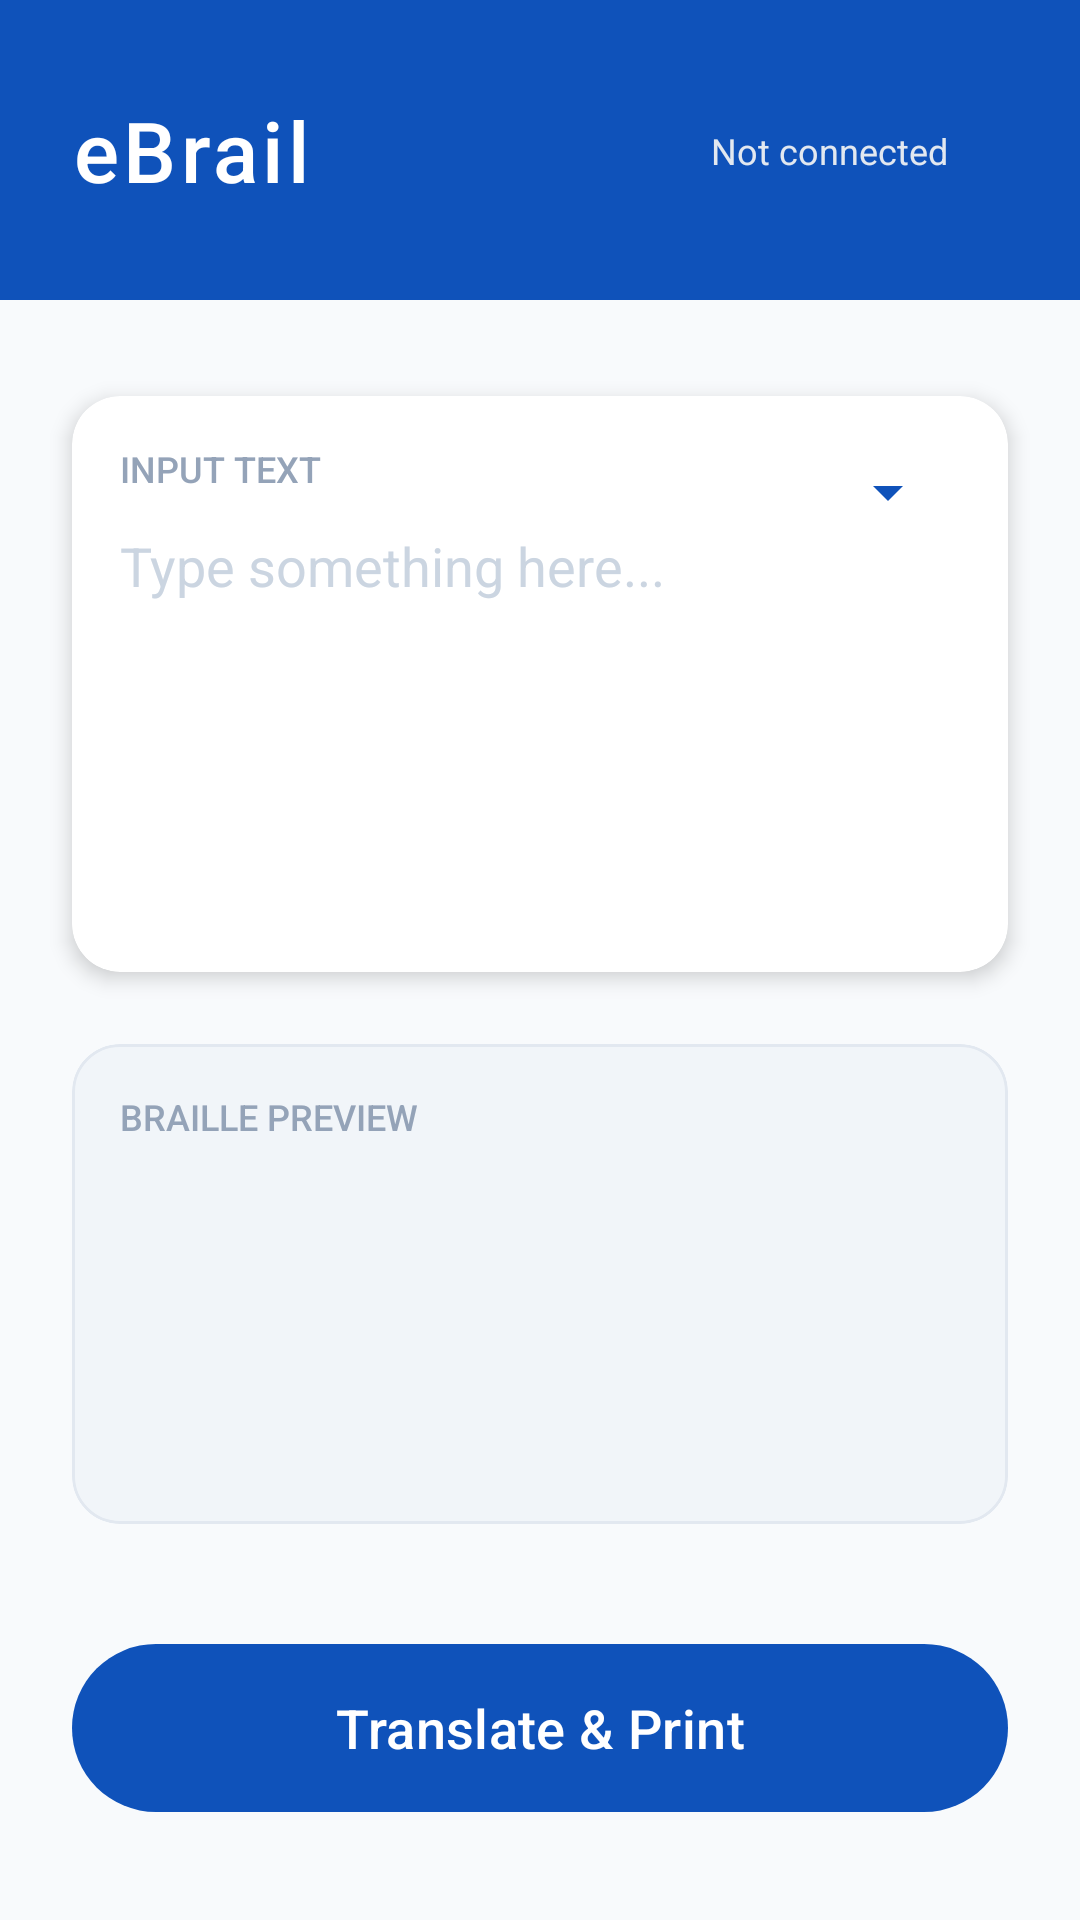

The Android layout XML behind this screen, and the referenced resources:
<!-- AndroidManifest.xml: application theme Theme.EBRAIL -->
<!-- res/layout/activity_main.xml -->
<?xml version="1.0" encoding="utf-8"?>
<androidx.constraintlayout.widget.ConstraintLayout xmlns:android="http://schemas.android.com/apk/res/android"
    xmlns:app="http://schemas.android.com/apk/res-auto"
    xmlns:tools="http://schemas.android.com/tools"
    android:id="@+id/main"
    android:layout_width="match_parent"
    android:layout_height="match_parent"
    android:background="#F8FAFC"
    tools:context=".MainActivity">

    
    <View
        android:id="@+id/header_bg"
        android:layout_width="match_parent"
        android:layout_height="100dp"
        android:background="#0F52BA"
        app:layout_constraintTop_toTopOf="parent" />

    <TextView
        android:id="@+id/tv_app_title"
        android:layout_width="wrap_content"
        android:layout_height="wrap_content"
        android:text="eBrail"
        android:textColor="#FFFFFF"
        android:textSize="28sp"
        android:fontFamily="sans-serif-medium"
        android:letterSpacing="0.05"
        android:layout_marginStart="24dp"
        app:layout_constraintStart_toStartOf="parent"
        app:layout_constraintTop_toTopOf="@+id/header_bg"
        app:layout_constraintBottom_toBottomOf="@+id/header_bg" />

    <ImageView
        android:id="@+id/iv_connection_status"
        android:layout_width="12dp"
        android:layout_height="12dp"
        android:src="@drawable/status_dot"
        app:tint="#F44336"
        android:layout_marginEnd="24dp"
        app:layout_constraintEnd_toEndOf="parent"
        app:layout_constraintTop_toTopOf="@+id/tv_app_title"
        app:layout_constraintBottom_toBottomOf="@+id/tv_app_title" />

    <TextView
        android:id="@+id/tv_connected_device"
        android:layout_width="wrap_content"
        android:layout_height="wrap_content"
        android:text="Not connected"
        android:textColor="#E2E8F0"
        android:textSize="12sp"
        app:layout_constraintEnd_toStartOf="@+id/iv_connection_status"
        app:layout_constraintTop_toTopOf="@+id/iv_connection_status"
        app:layout_constraintBottom_toBottomOf="@+id/iv_connection_status"
        android:layout_marginEnd="8dp" />

    
    <com.google.android.material.card.MaterialCardView
        android:id="@+id/card_input"
        android:layout_width="match_parent"
        android:layout_height="0dp"
        android:layout_marginHorizontal="24dp"
        android:layout_marginTop="32dp"
        app:cardBackgroundColor="#FFFFFF"
        app:cardCornerRadius="16dp"
        app:cardElevation="4dp"
        app:strokeWidth="0dp"
        app:layout_constraintHeight_percent="0.30"
        app:layout_constraintTop_toBottomOf="@+id/header_bg">

        <androidx.constraintlayout.widget.ConstraintLayout
            android:layout_width="match_parent"
            android:layout_height="match_parent"
            android:padding="16dp">

            <TextView
                android:id="@+id/tv_input_label"
                android:layout_width="wrap_content"
                android:layout_height="wrap_content"
                android:text="Input Text"
                android:textColor="#94A3B8"
                android:textSize="12sp"
                android:fontFamily="sans-serif-medium"
                android:textAllCaps="true"
                app:layout_constraintStart_toStartOf="parent"
                app:layout_constraintTop_toTopOf="parent" />

            <Spinner
                android:id="@+id/spinner_lang"
                android:layout_width="wrap_content"
                android:layout_height="32dp"
                android:backgroundTint="#0F52BA"
                app:layout_constraintEnd_toEndOf="parent"
                app:layout_constraintTop_toTopOf="parent" />

            <EditText
                android:id="@+id/et_message"
                android:layout_width="match_parent"
                android:layout_height="0dp"
                android:layout_marginTop="12dp"
                android:background="@null"
                android:gravity="top|start"
                android:hint="Type something here..."
                android:textColor="#1E293B"
                android:textColorHint="#CBD5E1"
                android:inputType="textMultiLine"
                android:textSize="18sp"
                app:layout_constraintBottom_toBottomOf="parent"
                app:layout_constraintTop_toBottomOf="@+id/tv_input_label" />

        </androidx.constraintlayout.widget.ConstraintLayout>
    </com.google.android.material.card.MaterialCardView>

    
    <com.google.android.material.card.MaterialCardView
        android:id="@+id/card_preview"
        android:layout_width="match_parent"
        android:layout_height="0dp"
        android:layout_marginHorizontal="24dp"
        android:layout_marginTop="24dp"
        app:cardBackgroundColor="#F1F5F9"
        app:cardCornerRadius="16dp"
        app:cardElevation="0dp"
        app:strokeColor="#E2E8F0"
        app:strokeWidth="1dp"
        app:layout_constraintHeight_percent="0.25"
        app:layout_constraintTop_toBottomOf="@+id/card_input">

        <LinearLayout
            android:layout_width="match_parent"
            android:layout_height="match_parent"
            android:orientation="vertical"
            android:padding="16dp">

            <TextView
                android:layout_width="wrap_content"
                android:layout_height="wrap_content"
                android:text="Braille Preview"
                android:textColor="#94A3B8"
                android:textSize="12sp"
                android:fontFamily="sans-serif-medium"
                android:textAllCaps="true" />

            <TextView
                android:id="@+id/tv_braille_preview"
                android:layout_width="match_parent"
                android:layout_height="match_parent"
                android:layout_marginTop="12dp"
                android:text=""
                android:textColor="#0F52BA"
                android:textSize="32sp"
                android:gravity="top|start"
                android:fontFamily="sans-serif"
                android:letterSpacing="0.1" />
        </LinearLayout>
    </com.google.android.material.card.MaterialCardView>

    
    <LinearLayout
        android:id="@+id/layout_progress"
        android:layout_width="match_parent"
        android:layout_height="wrap_content"
        android:orientation="vertical"
        android:layout_marginHorizontal="32dp"
        android:layout_marginTop="16dp"
        android:visibility="gone"
        app:layout_constraintTop_toBottomOf="@+id/card_preview">

        <TextView
            android:id="@+id/tv_progress_label"
            android:layout_width="wrap_content"
            android:layout_height="wrap_content"
            android:text="Printing... 0/0 Dots"
            android:textColor="#64748B"
            android:textSize="14sp"
            android:layout_gravity="center_horizontal"
            android:layout_marginBottom="8dp" />

        <ProgressBar
            android:id="@+id/pb_print_progress"
            style="?android:attr/progressBarStyleHorizontal"
            android:layout_width="match_parent"
            android:layout_height="wrap_content"
            android:progress="0"
            android:max="100"
            android:progressTint="#0F52BA" />
    </LinearLayout>

    <com.google.android.material.button.MaterialButton
        android:id="@+id/btn_send"
        android:layout_width="0dp"
        android:layout_height="64dp"
        android:layout_marginHorizontal="24dp"
        android:layout_marginBottom="32dp"
        android:text="Translate &amp; Print"
        android:textSize="18sp"
        android:fontFamily="sans-serif-medium"
        app:cornerRadius="32dp"
        app:backgroundTint="#0F52BA"
        app:elevation="4dp"
        app:layout_constraintBottom_toBottomOf="parent"
        app:layout_constraintEnd_toEndOf="parent"
        app:layout_constraintStart_toStartOf="parent" />

</androidx.constraintlayout.widget.ConstraintLayout>
<!-- resources referenced by this layout -->
<resources>
  <style name="Theme.EBRAIL" parent="Base.Theme.EBRAIL" />
  <style name="Base.Theme.EBRAIL" parent="Theme.Material3.DayNight.NoActionBar">
          
          
      </style>
</resources>
